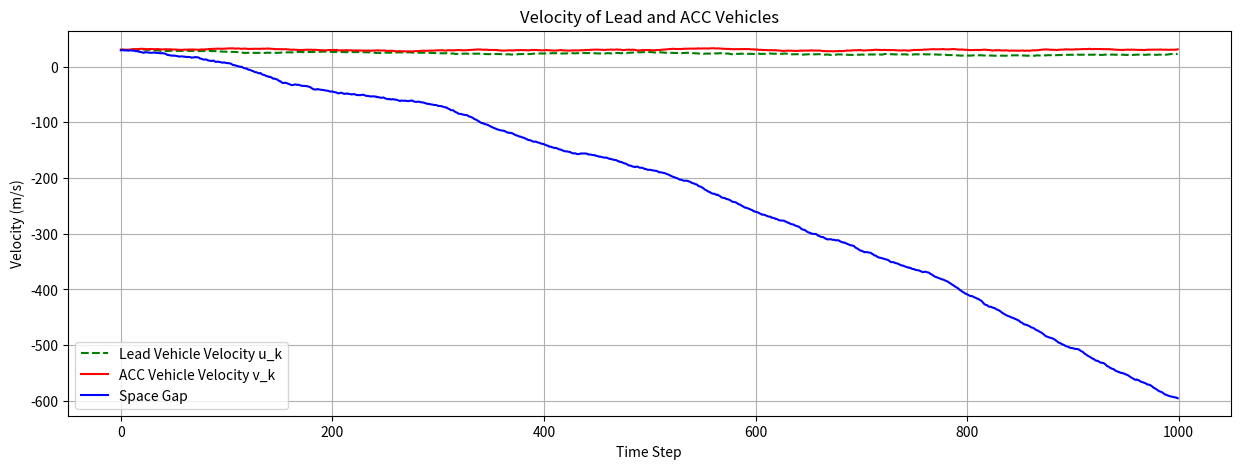

Generate this figure with matplotlib:
# Relevant modules 
import numpy as np 
import matplotlib.pyplot as plt

"""
Total number of samples that will be used to sample 
the space gap, velocity v(t) (speed of the trailing car),
and velocity u(t) (which is the leading car).
"""
time = 1_000 # Number of samples & Sample = Time (s)
delta_T = 1e-1 # Time step constant
gap_noise = np.random.normal(0, 0.5, time) # Noise for space gap

# Initial velocities and gap
s_0 = 30 
u_0 = 30
v_0 = 30

# Theta vector parameters (true): 
alpha = 0.08
beta = 0.12
tau = 1.5

""" 
Arrays for space gap s(t), velocity v(t), and velocity u(t). 
Uses "np.cumsum()" to ensure that it's overall accumulation of previous s, v, and u. 
Data is more realistic, and the changes aren't as drastic and makes the data more smooth.
"""
#s = np.cumsum(np.random.normal(0, 0.5, time)) + 30 # s -> data generated from N(0, 1) distribution | 20 => starting s(t) | METHOD #1 SAMPLING
#v = np.cumsum(np.random.normal(0, 0.2, time)) + 20 # v -> data generated from N(0, 1) distribution (m/s) | 20 => starting v(t) | ** ACC Vehicle**
# Generate lead vehicle velocity
u_t = u_0 + np.cumsum(np.random.normal(0, 0.2, time))  # Lead Vehicle Velocity
v_t = v_0 + np.cumsum(np.random.normal(0, 0.2, time))  # ACC Vehicle Velocity
delta_v = u_t - v_t  # Velocity difference between leader and follower
s_t = s_0 + np.cumsum(delta_v * delta_T + gap_noise)  # Space Gap

'''
# Plot results: 
# Plot for s(k)
plt.figure(figsize=(15, 5))
plt.plot(s_t, label = "Space Gap (s_k)")
plt.xlabel("Time Steps")
plt.ylabel("Space Gap (m)")
plt.legend()
plt.grid()
plt.show()
'''
plt.figure(figsize=(15, 5))
plt.plot(u_t, label="Lead Vehicle Velocity u_k", color="g", linestyle="dashed")
plt.plot(v_t, label="ACC Vehicle Velocity v_k", color="r")
plt.plot(s_t, label= "Space Gap", color="b")
plt.xlabel("Time Step")
plt.ylabel("Velocity (m/s)")
plt.title("Velocity of Lead and ACC Vehicles")
plt.legend()
plt.grid()
plt.show()
